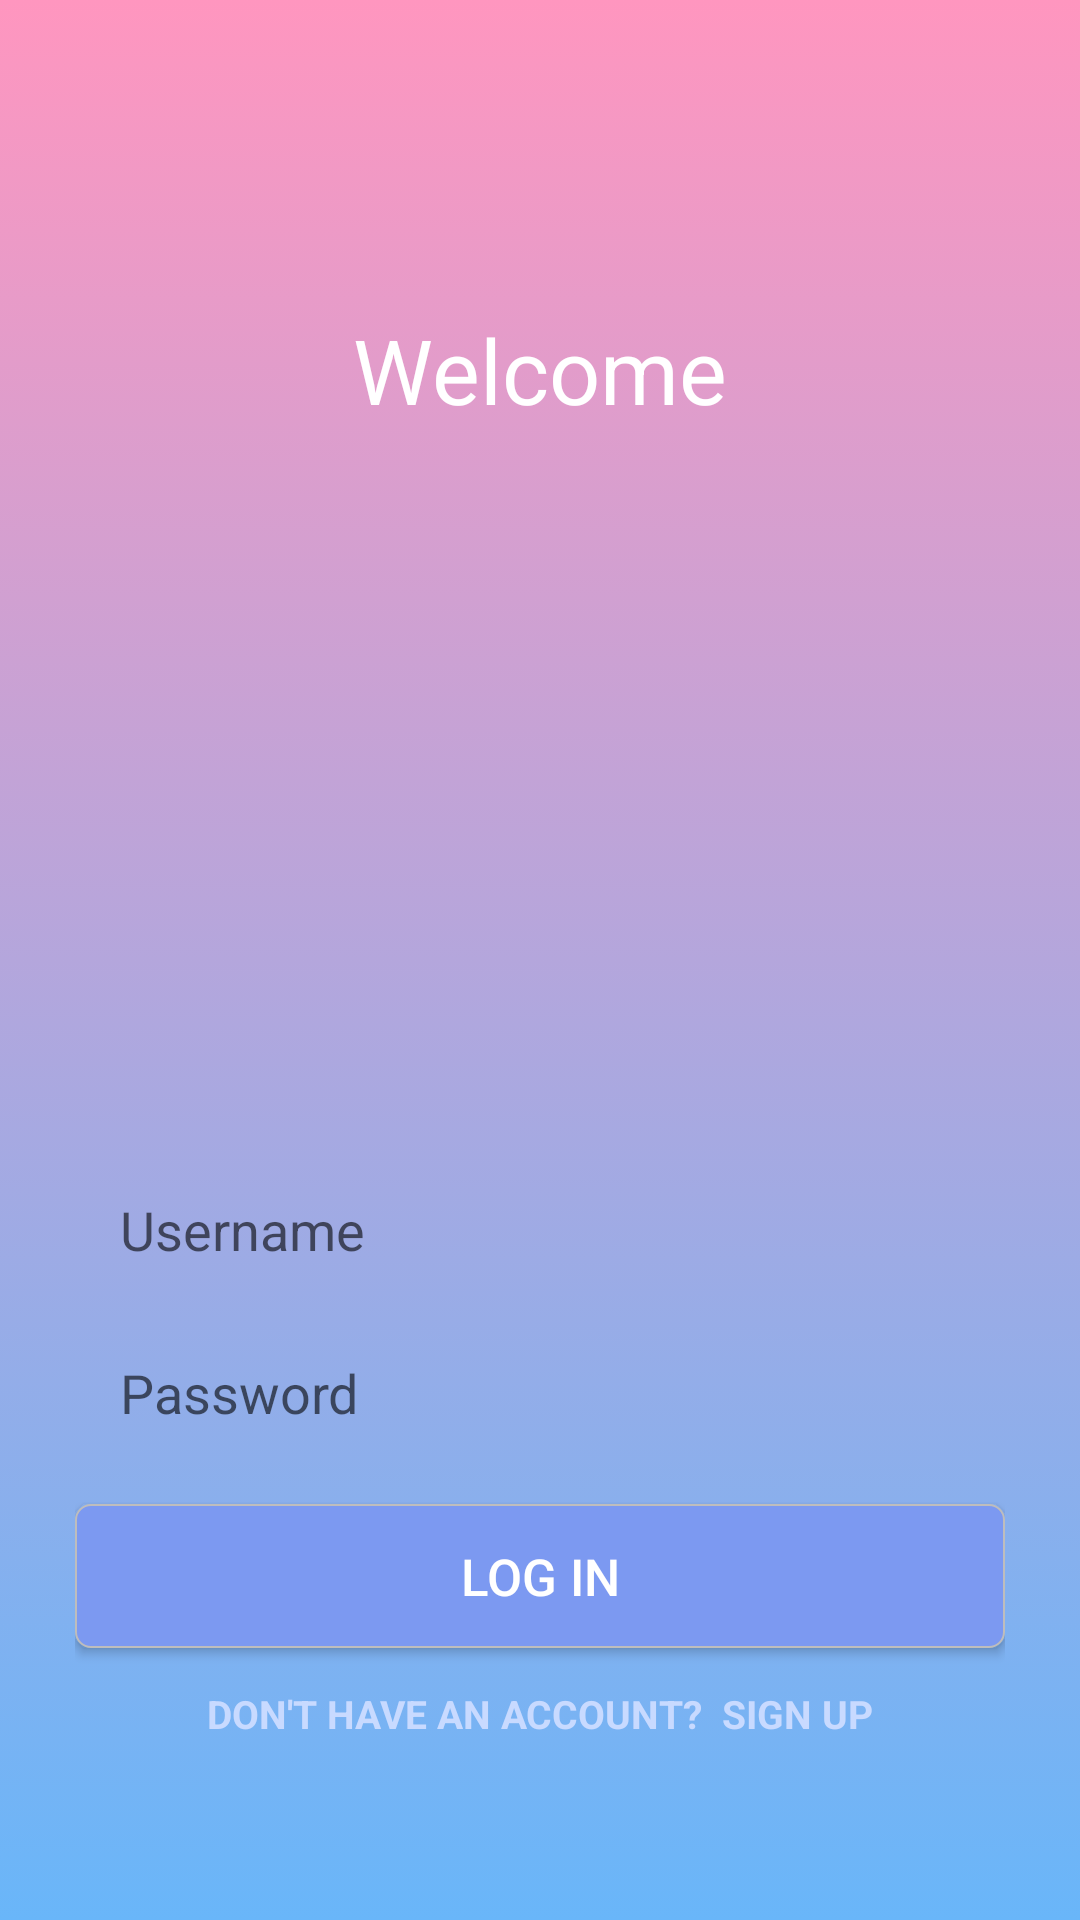

Reconstruct the res/layout file that produces this screen, plus the resources it refers to.
<!-- AndroidManifest.xml: application theme Theme.EcommerceApplication -->
<!-- res/layout/activity_main.xml -->
<?xml version="1.0" encoding="utf-8"?>
<RelativeLayout xmlns:android="http://schemas.android.com/apk/res/android"
    android:layout_width="match_parent"
    android:layout_height="match_parent"
    android:background="@drawable/bg">


    <LinearLayout
        android:layout_width="372dp"
        android:layout_height="wrap_content"
        android:layout_above="@id/input_group"
        android:layout_alignParentTop="true"
        android:layout_marginLeft="25dp"
        android:layout_marginTop="14dp"
        android:layout_marginRight="25dp"
        android:layout_marginBottom="150dp"
        android:gravity="center"
        android:orientation="vertical">

        <TextView
            android:layout_width="wrap_content"
            android:layout_height="wrap_content"
            android:fontFamily="sans-serif"
            android:text="Welcome"
            android:textColor="#FFFFFF"
            android:textSize="30sp" />

    </LinearLayout>

    <LinearLayout
        android:id="@+id/input_group"
        android:layout_width="match_parent"
        android:layout_height="wrap_content"
        android:layout_alignParentBottom="true"
        android:layout_marginLeft="25dp"
        android:layout_marginRight="25dp"
        android:layout_marginBottom="50dp"
        android:gravity="center"
        android:orientation="vertical">


        <EditText
            android:id="@+id/editTextUsername"
            android:layout_width="match_parent"
            android:layout_height="wrap_content"
            android:background="@drawable/edit_text_top"
            android:hint="Username"
            android:inputType="textPersonName"
            android:padding="15dp" />

        <EditText
            android:id="@+id/editTextPassword"
            android:layout_width="match_parent"
            android:layout_height="wrap_content"
            android:background="@drawable/edit_text_bottom"
            android:hint="Password"
            android:inputType="textPassword"
            android:padding="15dp" />


        <Button
            android:id="@+id/buttonLogin"
            android:layout_width="match_parent"
            android:layout_height="wrap_content"
            android:layout_marginTop="10dp"
            android:background="@drawable/button"
            android:foreground="?android:attr/selectableItemBackground"
            android:text="LOG IN"
            android:textAllCaps="false"
            android:textColor="#FFFFFF"
            android:textSize="17sp" />

        <TextView
            android:id="@+id/textViewRegister"
            android:layout_width="wrap_content"
            android:layout_height="wrap_content"
            android:layout_marginTop="3dp"
            android:fontFamily="sans-serif"
            android:padding="10dp"
            android:text="Don't Have an Account?  Sign Up"
            android:textAllCaps="true"
            android:textColor="#C8DAFF"
            android:textSize="13dp"
            android:textStyle="bold" />


    </LinearLayout>

</RelativeLayout>
<!-- resources referenced by this layout -->
<resources>
  <!-- drawable bg (drawable) -->
  <?xml version="1.0" encoding="utf-8"?>
  <selector xmlns:android="http://schemas.android.com/apk/res/android">
      <item>
          <shape>
              <gradient
                  android:angle="90"
                  android:startColor="#69B6F9"
                  android:endColor="#FF96BF"
                  android:type="linear" />
          </shape>
      </item>
  </selector>
  <!-- drawable button (drawable) -->
  <?xml version="1.0" encoding="utf-8"?>
  <layer-list xmlns:android="http://schemas.android.com/apk/res/android">
      <item>
          <shape>
              <corners android:radius="5dp"/>
              <solid android:color="#7C99F1" />
              <stroke android:width="0.5dp" android:color="#BEBDBD" />
          </shape>
      </item>
  </layer-list>
  <style name="Theme.EcommerceApplication" parent="Theme.MaterialComponents.DayNight.DarkActionBar">
          
          <item name="colorPrimary">@color/purple_500</item>
          <item name="colorPrimaryVariant">@color/purple_700</item>
          <item name="colorOnPrimary">@color/white</item>
          
          <item name="colorSecondary">@color/teal_200</item>
          <item name="colorSecondaryVariant">@color/teal_700</item>
          <item name="colorOnSecondary">@color/black</item>
          
          <item name="android:statusBarColor">?attr/colorPrimaryVariant</item>
          
      </style>
  <!-- not gathered from this repository: default colours our renderer supplied (Android Studio template values) -->
  <color name="purple_500">#FF6200EE</color>
  <color name="purple_700">#FF3700B3</color>
  <color name="teal_200">#FF03DAC5</color>
  <color name="teal_700">#FF018786</color>
  <color name="black">#FF000000</color>
  <color name="white">#FFFFFFFF</color>
</resources>
